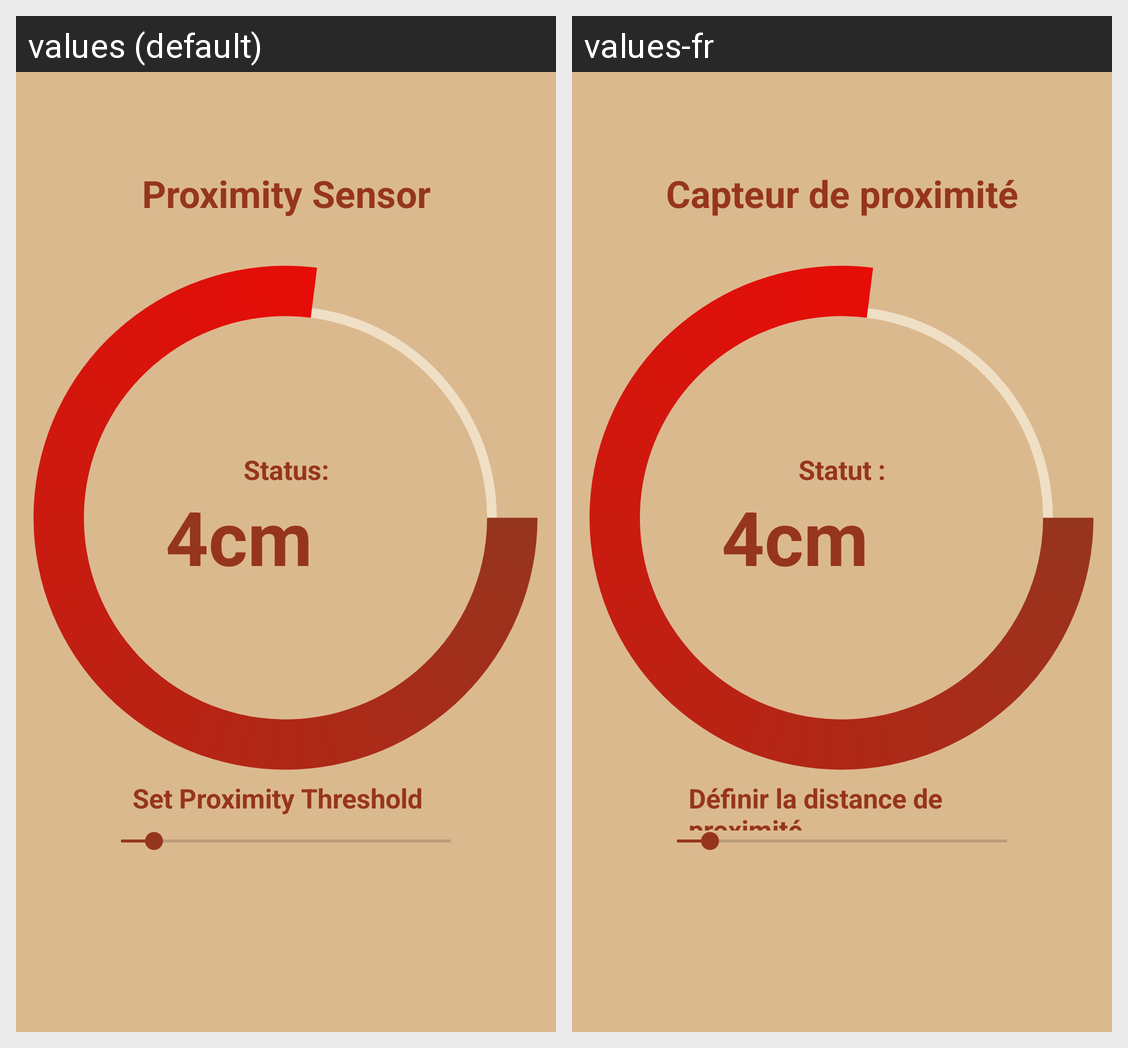

For this localized Android screen grid, give each drawn string resource with its value in every locale shown.
Android screen res/layout/fragment_sensor_proximity.xml rendered under 2 locales, left to right: values (default), values-fr. Device: Nexus 5 (rendered at 1080×1920; each locale shown at half size, 540×960, under a caption strip naming it); theme Theme.PetasosExpress.
Strings drawn on this screen, with the default value and each locale's value (text and hints the layout hard-codes, and strings that could not be matched under every locale, appear in the picture but are not listed):

proximity_sensor
  values: Proximity Sensor
  values-fr: Capteur de proximité

_4cm
  values: 4cm
  values-fr: 4cm

_status
  values: Status:
  values-fr: Statut :

set_proximity_threshold
  values: Set Proximity Threshold
  values-fr: Définir la distance de proximité
